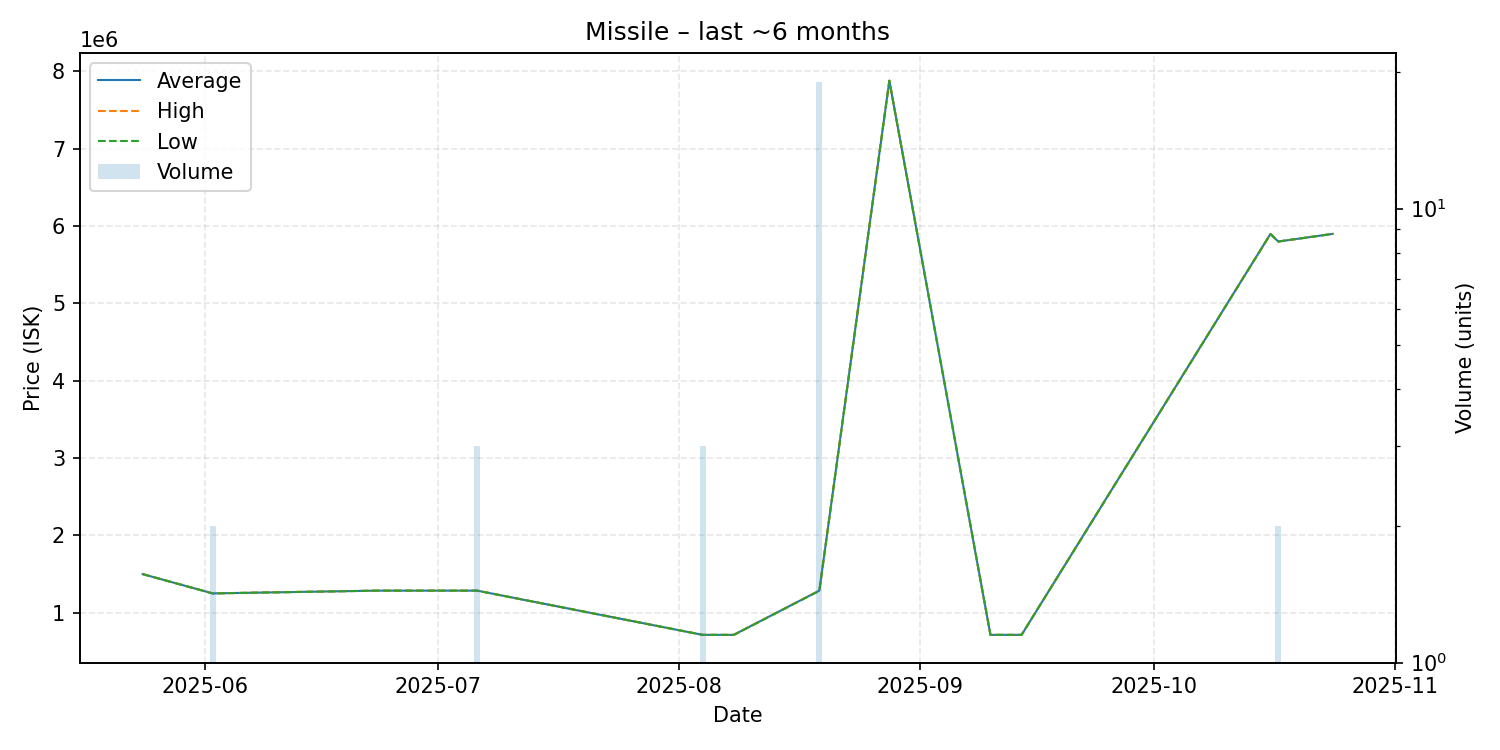

The data file committed next to this chart (first rows):
date, average, highest, lowest, order_count, volume
2025-05-24, 1499000, 1499000, 1499000, 1, 1
2025-06-02, 1249500, 1250000, 1249000, 2, 2
2025-06-23, 1285000, 1285000, 1285000, 1, 1
2025-07-06, 1285000, 1285000, 1285000, 1, 3
2025-08-04, 713200, 713200, 713200, 1, 3
2025-08-08, 713200, 713200, 713200, 1, 1
2025-08-19, 1285789, 1286000, 1283000, 4, 19
2025-08-28, 7880000, 7880000, 7880000, 1, 1
2025-09-10, 713200, 713200, 713200, 1, 1
2025-09-14, 713100, 713100, 713100, 1, 1
2025-10-16, 5898000, 5898000, 5898000, 1, 1
2025-10-17, 5800000, 5800000, 5800000, 1, 2
2025-10-24, 5899000, 5899000, 5899000, 1, 1
